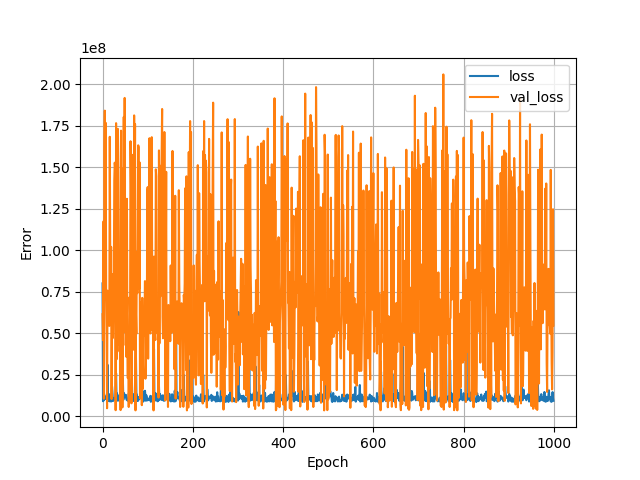

The table this chart was drawn from, first rows:
, loss, val_loss, epoch
0, 80045032, 61491092, 0
1, 9050662, 45952696, 1
2, 10876018, 117322720, 2
3, 9595725, 10547297, 3
4, 10145359, 162238816, 4
5, 11885402, 184115520, 5
6, 10687445, 70429008, 6
7, 10532103, 176761008, 7
8, 11817284, 70786840, 8
9, 12693904, 49627508, 9
10, 13824885, 4792309, 10
11, 31025962, 75677896, 11
12, 12933460, 61894224, 12
13, 11950501, 64856860, 13
14, 9207337, 63402132, 14
15, 13241387, 54407392, 15
16, 8964876, 168369728, 16
17, 11005821, 100036840, 17
18, 9471625, 55776680, 18
19, 8861431, 102035216, 19
20, 9194608, 10343417, 20
21, 17936204, 54629404, 21
22, 14203566, 85596672, 22
23, 9133790, 47160104, 23
24, 10153738, 71582680, 24
25, 9709939, 81677048, 25
26, 10950215, 142211344, 26
27, 10998205, 152766128, 27
28, 10613451, 149644288, 28
29, 13558165, 3623286, 29
30, 25839288, 176580896, 30
31, 10981757, 34261720, 31
32, 13742104, 80005936, 32
33, 11967866, 38954496, 33
34, 9339720, 173103056, 34
35, 11182964, 150395808, 35
36, 12461256, 95465224, 36
37, 10733436, 42882464, 37
38, 9260006, 93086072, 38
39, 12123367, 29003472, 39
40, 12907134, 3690200, 40
41, 31139834, 172056224, 41
42, 11423553, 10276363, 42
43, 25662492, 149176160, 43
44, 10132062, 5291222, 44
45, 22713992, 67403720, 45
46, 9880040, 42719164, 46
47, 14043159, 180312688, 47
48, 11530271, 68894504, 48
49, 13129258, 191778912, 49
50, 11410006, 50895100, 50
51, 12371687, 73334200, 51
52, 12829159, 117331792, 52
53, 10153741, 35690564, 53
54, 9670071, 131005544, 54
55, 9602640, 40182780, 55
56, 9487360, 22952918, 56
57, 9084474, 49539524, 57
58, 13655362, 5555996, 58
59, 12891843, 35376108, 59
... 940 more rows
